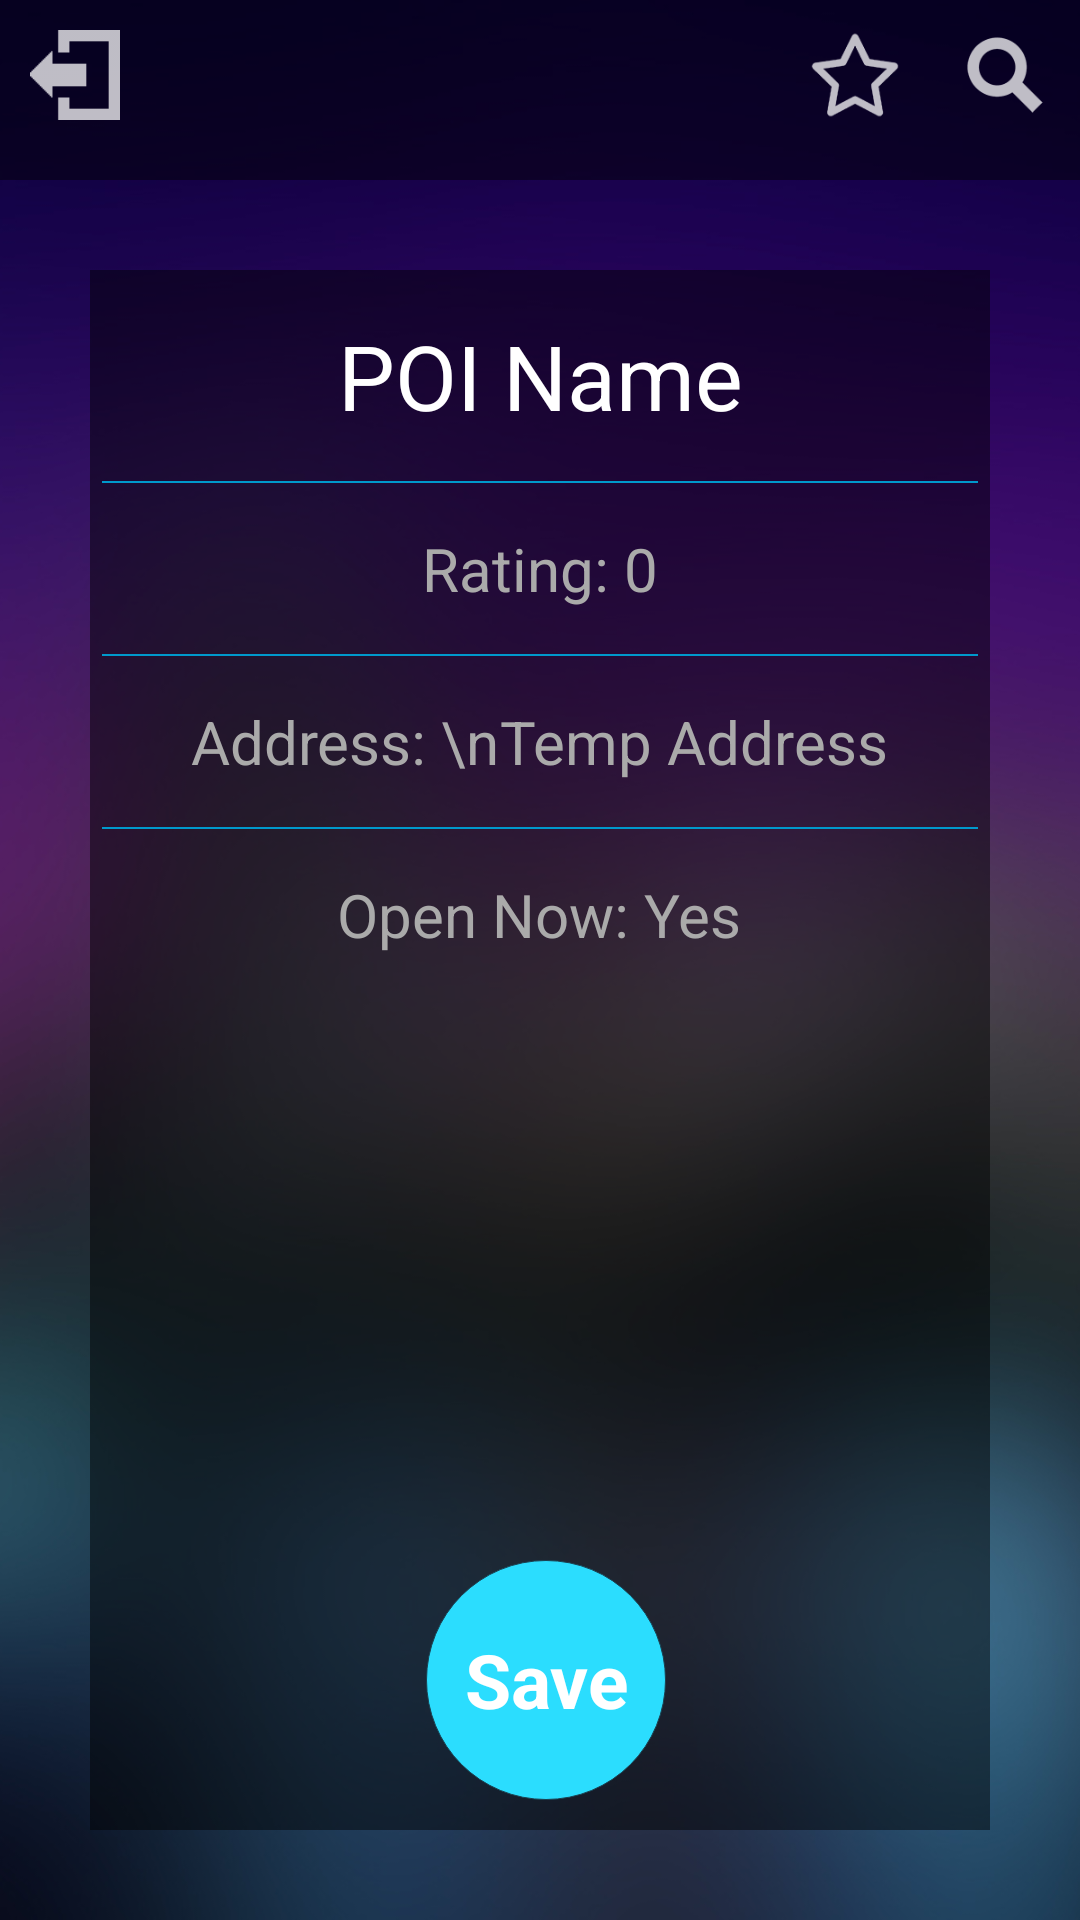

This screen was rendered from an Android layout file. Write that file and the resources it references.
<!-- AndroidManifest.xml: application theme android:Theme.Holo.NoActionBar -->
<!-- res/layout/activity_poynt_details.xml -->
<RelativeLayout xmlns:android="http://schemas.android.com/apk/res/android"
    xmlns:tools="http://schemas.android.com/tools"
    android:layout_width="match_parent"
    android:layout_height="match_parent"
    tools:context="com.cmpe277.poi.app.PoyntDetailsActivity">

    <ImageView
        android:layout_width="fill_parent"
        android:layout_height="fill_parent"
        android:scaleType="centerCrop"
        android:src="@drawable/auth_background_dark"
        android:cropToPadding="true" />

    <LinearLayout
        android:layout_width="fill_parent"
        android:layout_height="fill_parent"
        android:orientation="vertical">


    <LinearLayout
        android:layout_width="fill_parent"
        android:layout_height="wrap_content"
        android:paddingBottom="10dp"
        android:orientation="vertical"
        android:background="@drawable/menu"
        android:id="@+id/linearLayout">

        <LinearLayout
            android:layout_height="wrap_content"
            android:layout_width="fill_parent"
            android:layout_marginLeft="10dp"
            android:layout_marginTop="10dp"
            android:layout_marginBottom="10dp"
            android:orientation="horizontal">

            <ImageView
                android:layout_width="30dp"
                android:layout_height="30dp"
                android:id="@+id/logoutButton"
                android:onClick="onClickLogout"
                android:src="@drawable/logout_64"
                android:clickable="true" />

            <LinearLayout
                android:layout_width="fill_parent"
                android:layout_height="wrap_content"
                android:layout_gravity="right"
                android:gravity="right">

                <ImageView
                    android:layout_width="30dp"
                    android:layout_height="30dp"
                    android:id="@+id/favoriteButton"
                    android:layout_gravity="right"
                    android:layout_marginRight="20dp"
                    android:onClick="onClickFavorites"
                    android:src="@drawable/star_icon"/>

                <ImageView
                    android:layout_width="30dp"
                    android:layout_height="30dp"
                    android:id="@+id/searchButton"
                    android:layout_gravity="right"
                    android:onClick="onClickSearch"
                    android:src="@drawable/search_glass"
                    android:layout_marginRight="10dp"/>
            </LinearLayout>
        </LinearLayout>
    </LinearLayout>

    <LinearLayout
        android:layout_width="fill_parent"
        android:layout_height="fill_parent"
        android:orientation="vertical"
        android:layout_marginLeft="30dp"
        android:layout_marginTop="30dp"
        android:layout_marginRight="30dp"
        android:layout_marginBottom="30dp"
        android:background="@color/poynt_details_background"
        android:weightSum="1">


        <TextView
            android:layout_width="match_parent"
            android:layout_height="wrap_content"
            android:textAppearance="?android:attr/textAppearanceLarge"
            android:text="POI Name"
            android:id="@+id/poyntName"
            android:layout_gravity="center_horizontal"
            android:textSize="30dp"
            android:layout_weight=".001"
            android:textAlignment="center"
            android:gravity="center_vertical|center_horizontal"
            android:textColor="@android:color/white"
            android:layout_marginLeft="20dp"
            android:layout_marginRight="20dp"
            android:layout_marginTop="15dp"
            android:layout_marginBottom="15dp"/>

        
        <View
            android:layout_width="fill_parent"
            android:layout_height="2px"
            android:layout_marginLeft="4dp"
            android:layout_marginRight="4dp"
            android:background="@color/holo_blue_dark"/>

        <LinearLayout
            android:layout_width="fill_parent"
            android:layout_height="wrap_content"
            android:gravity="center_horizontal"
            android:layout_marginTop="15dp"
            android:layout_marginBottom="15dp"
            android:layout_marginLeft="20dp"
            android:layout_marginRight="20dp">

            <TextView
                android:layout_width="wrap_content"
                android:layout_height="wrap_content"
                android:textAppearance="?android:attr/textAppearanceLarge"
                android:text="Rating: "
                android:textSize="20dp"
                android:textColor="@android:color/darker_gray"/>

            <TextView
                android:layout_width="wrap_content"
                android:layout_height="wrap_content"
                android:textAppearance="?android:attr/textAppearanceLarge"
                android:id="@+id/poyntRating"
                android:text="0"
                android:textSize="20dp"
                android:textColor="@android:color/darker_gray"/>

        </LinearLayout>

        
        <View
            android:layout_width="fill_parent"
            android:layout_height="2px"
            android:layout_marginLeft="4dp"
            android:layout_marginRight="4dp"
            android:background="@color/holo_blue_dark"/>

        <LinearLayout
            android:layout_width="fill_parent"
            android:layout_height="wrap_content"
            android:gravity="center_horizontal"
            android:layout_marginTop="15dp"
            android:layout_marginBottom="15dp"
            android:layout_marginLeft="20dp"
            android:layout_marginRight="20dp">

            <TextView
                android:layout_width="wrap_content"
                android:layout_height="wrap_content"
                android:textAppearance="?android:attr/textAppearanceLarge"
                android:text="Address: \n"
                android:textSize="20dp"
                android:textColor="@android:color/darker_gray"/>

            <TextView
                android:layout_width="wrap_content"
                android:layout_height="wrap_content"
                android:textAppearance="?android:attr/textAppearanceLarge"
                android:id="@+id/poyntAddress"
                android:text="Temp Address"
                android:textSize="20dp"
                android:textColor="@android:color/darker_gray"/>

        </LinearLayout>

        
        <View
            android:layout_width="fill_parent"
            android:layout_height="2px"
            android:layout_marginLeft="4dp"
            android:layout_marginRight="4dp"
            android:background="@color/holo_blue_dark"/>

        <LinearLayout
            android:layout_width="fill_parent"
            android:layout_height="wrap_content"
            android:gravity="center_horizontal"
            android:layout_marginTop="15dp"
            android:layout_marginBottom="15dp"
            android:layout_marginLeft="20dp"
            android:layout_marginRight="20dp">

            <TextView
                android:layout_width="wrap_content"
                android:layout_height="wrap_content"
                android:textAppearance="?android:attr/textAppearanceLarge"
                android:text="Open Now: "
                android:textSize="20dp"
                android:textColor="@android:color/darker_gray"/>

            <TextView
                android:layout_width="wrap_content"
                android:layout_height="wrap_content"
                android:textAppearance="?android:attr/textAppearanceLarge"
                android:id="@+id/poyntOpenNow"
                android:text="Yes"
                android:textSize="20dp"
                android:textColor="@android:color/darker_gray"/>

        </LinearLayout>

        <LinearLayout
            android:layout_width="fill_parent"
            android:layout_height="fill_parent"
            android:orientation="vertical"
            android:gravity="bottom"
            android:layout_weight="1">

            <TextView
                android:layout_width="80dip"
                android:layout_height="80dip"
                android:background="@drawable/priority_none"
                android:text="Save"
                android:textColor="@android:color/white"
                android:textSize="25dp"
                android:textStyle="bold"
                android:layout_marginLeft="2dp"
                android:gravity="center_horizontal|center_vertical"
                android:clickable="true"
                android:layout_gravity="bottom|center_horizontal"
                android:layout_marginBottom="10dp"
                android:onClick="onClickSavePoynt"/>

            </LinearLayout>
    </LinearLayout>

    </LinearLayout>
</RelativeLayout>
<!-- resources referenced by this layout -->
<resources>
  <color name="holo_blue_dark">#ff0099cc</color>
  <color name="poynt_details_background">#77000000</color>
  <!-- drawable auth_background_dark: jpg bitmap (drawable, 202547 bytes) -->
  <!-- drawable logout_64: png bitmap (drawable, 1234 bytes) -->
  <!-- drawable menu (drawable) -->
  <?xml version="1.0" encoding="utf-8"?>
  
  <layer-list xmlns:android="http://schemas.android.com/apk/res/android" >
      <item>
          <shape android:shape="rectangle" >
              <solid android:color="@color/menu_background" />
          </shape>
      </item>
  </layer-list>
  <!-- drawable priority_none (drawable) -->
  <shape xmlns:android="http://schemas.android.com/apk/res/android"
      android:shape="oval">
      <corners android:radius="4dip"/>
      <solid android:color="@color/no_priority"/>
      <stroke android:color="@color/card_shadow" android:width="1px"/>
  </shape>
  <!-- drawable search_glass: png bitmap (drawable, 2601 bytes) -->
  <!-- drawable star_icon: png bitmap (drawable, 3292 bytes) -->
  <color name="menu_background">#77000000</color>
  <color name="no_priority">#ff2BDDFE</color>
  <color name="card_shadow">#ff1a4151</color>
</resources>
